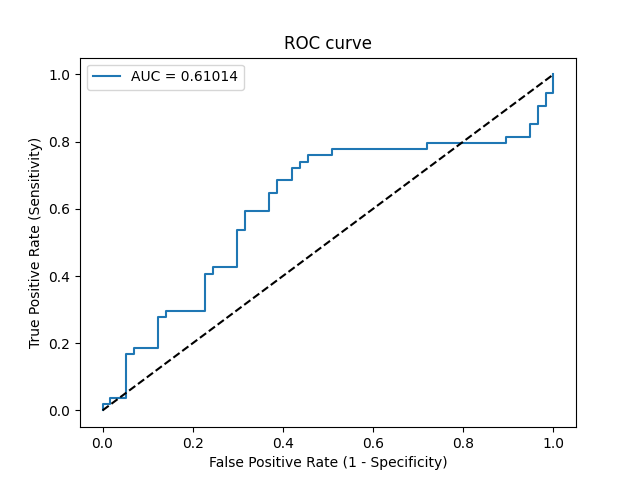

The data file committed next to this chart (first rows):
Threshold, Sensitivity, Specificity, NPV, PPV
inf, 0.0, 1.0, 0.5135, 0
0.688, 0.01852, 1.0, 0.5182, 1.0
0.6819, 0.01852, 0.9825, 0.5138, 0.5
0.6709, 0.03704, 0.9825, 0.5185, 0.6667
0.6292, 0.03704, 0.9474, 0.5094, 0.4
0.5541, 0.1667, 0.9474, 0.5455, 0.75
0.5531, 0.1667, 0.9298, 0.5408, 0.6923
0.5466, 0.1852, 0.9298, 0.5464, 0.7143
0.531, 0.1852, 0.8772, 0.5319, 0.5882
0.5234, 0.2778, 0.8772, 0.5618, 0.6818
0.5233, 0.2778, 0.8596, 0.5568, 0.6522
0.5227, 0.2963, 0.8596, 0.5632, 0.6667
0.5195, 0.2963, 0.7719, 0.5366, 0.5517
0.5147, 0.4074, 0.7719, 0.5789, 0.6286
0.5122, 0.4074, 0.7544, 0.5733, 0.6111
0.5119, 0.4259, 0.7544, 0.5811, 0.6216
0.511, 0.4259, 0.7018, 0.5634, 0.575
0.5061, 0.537, 0.7018, 0.6154, 0.6304
0.5055, 0.537, 0.6842, 0.6094, 0.617
0.5038, 0.5926, 0.6842, 0.6393, 0.64
0.5034, 0.5926, 0.6316, 0.6207, 0.6038
0.503, 0.6481, 0.6316, 0.6545, 0.625
0.5029, 0.6481, 0.614, 0.6481, 0.614
0.5027, 0.6852, 0.614, 0.6731, 0.6271
0.5019, 0.6852, 0.5789, 0.66, 0.6066
0.5018, 0.7222, 0.5789, 0.6875, 0.619
0.5013, 0.7222, 0.5614, 0.6809, 0.6094
0.5008, 0.7407, 0.5614, 0.6957, 0.6154
0.5008, 0.7407, 0.5439, 0.6889, 0.6061
0.5006, 0.7593, 0.5439, 0.7045, 0.6119
0.5003, 0.7593, 0.4912, 0.6829, 0.5857
0.5003, 0.7778, 0.4912, 0.7, 0.5915
0.4991, 0.7778, 0.2807, 0.5714, 0.506
0.499, 0.7963, 0.2807, 0.5926, 0.5119
0.4978, 0.7963, 0.1053, 0.3529, 0.4574
0.4977, 0.8148, 0.1053, 0.375, 0.4632
0.4973, 0.8148, 0.05263, 0.2308, 0.449
0.497, 0.8519, 0.05263, 0.2727, 0.46
0.4967, 0.8519, 0.03509, 0.2, 0.4554
0.4957, 0.9074, 0.03509, 0.2857, 0.4712
0.4952, 0.9074, 0.01754, 0.1667, 0.4667
0.4931, 0.9444, 0.01754, 0.25, 0.4766
0.4927, 0.9444, 0.0, 0.0, 0.4722
0.4467, 1.0, 0.0, 0, 0.4865
